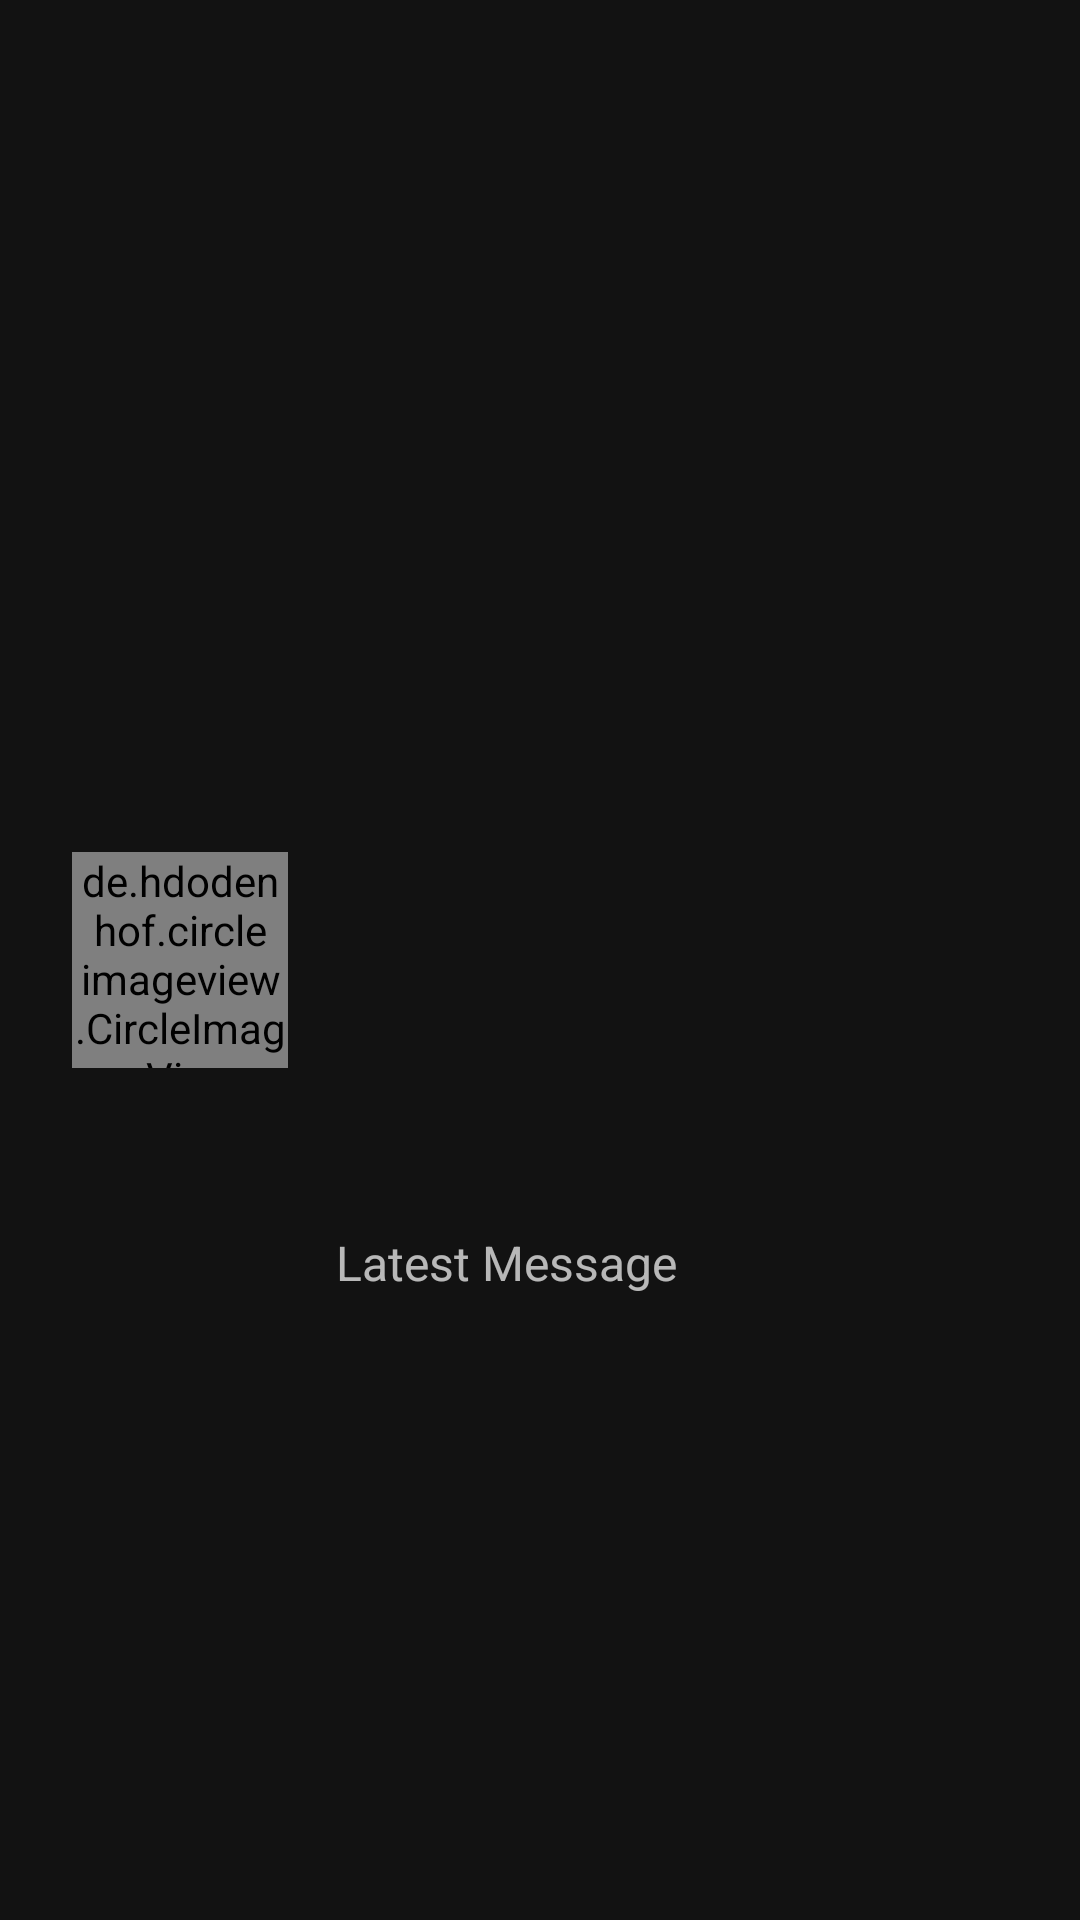

Android layout source for this screen:
<!-- AndroidManifest.xml: application theme Theme.KotlinMessenger -->
<!-- res/layout/latest_message_row.xml -->
<?xml version="1.0" encoding="utf-8"?>
<androidx.constraintlayout.widget.ConstraintLayout xmlns:android="http://schemas.android.com/apk/res/android"
    xmlns:app="http://schemas.android.com/apk/res-auto"
    xmlns:tools="http://schemas.android.com/tools"
    android:layout_width="match_parent"
    android:layout_height="120dp">

    <de.hdodenhof.circleimageview.CircleImageView
        android:id="@+id/imageview_latest_message"
        android:layout_width="72dp"
        android:layout_height="72dp"
        android:layout_marginStart="24dp"
        android:layout_marginLeft="24dp"
        app:layout_constraintBottom_toBottomOf="parent"
        app:layout_constraintStart_toStartOf="parent"
        app:layout_constraintTop_toTopOf="parent"
        app:civ_border_width="2dp"
        app:civ_border_color="@android:color/holo_blue_dark"
        app:srcCompat="@android:drawable/btn_star_big_on" />

    <TextView
        android:id="@+id/username_text_view_latest_message_activity"
        android:layout_width="wrap_content"
        android:layout_height="wrap_content"
        android:layout_marginStart="16dp"
        android:layout_marginLeft="16dp"
        android:layout_marginTop="28dp"
        tools:text="Username"
        android:textSize="18sp"
        android:textStyle="bold"
        android:textColor="@android:color/black"
        app:layout_constraintBottom_toTopOf="@+id/latest_message_text_view"
        app:layout_constraintStart_toEndOf="@+id/imageview_latest_message"
        app:layout_constraintTop_toTopOf="parent"
        app:layout_constraintVertical_bias="0.0" />

    <TextView
        android:id="@+id/latest_message_text_view"
        android:layout_width="0dp"
        android:layout_height="wrap_content"
        android:layout_marginStart="16dp"
        android:layout_marginLeft="16dp"
        android:layout_marginEnd="8dp"
        android:layout_marginRight="8dp"
        android:text="Latest Message"
        android:maxWidth="200sp"
        android:maxLines="2"
        android:textSize="16sp"
        app:layout_constraintBottom_toBottomOf="parent"
        app:layout_constraintEnd_toEndOf="parent"
        app:layout_constraintHorizontal_bias="0.0"
        app:layout_constraintStart_toEndOf="@+id/imageview_latest_message"
        app:layout_constraintTop_toTopOf="parent"
        app:layout_constraintVertical_bias="0.663" />
</androidx.constraintlayout.widget.ConstraintLayout>
<!-- resources referenced by this layout -->
<resources>
  <style name="Theme.KotlinMessenger" parent="Theme.MaterialComponents.NoActionBar">
          
          <item name="colorPrimary">@color/Dark_Sky</item>
          <item name="colorPrimaryVariant">@color/Light_Sky</item>
          <item name="colorOnPrimary">@color/white</item>
          
          <item name="colorSecondary">@color/teal_200</item>
          <item name="colorSecondaryVariant">@color/teal_700</item>
          <item name="colorOnSecondary">@color/white</item>
          
          <item name="android:statusBarColor" tools:targetApi="l">?attr/colorPrimaryVariant</item>
          
      </style>
  <color name="Dark_Sky">@android:color/holo_blue_dark</color>
  <color name="Light_Sky">@android:color/holo_blue_bright</color>
  <color name="white">#FFFFFFFF</color>
  <color name="teal_200">#FF03DAC5</color>
  <color name="teal_700">#FF018786</color>
</resources>
